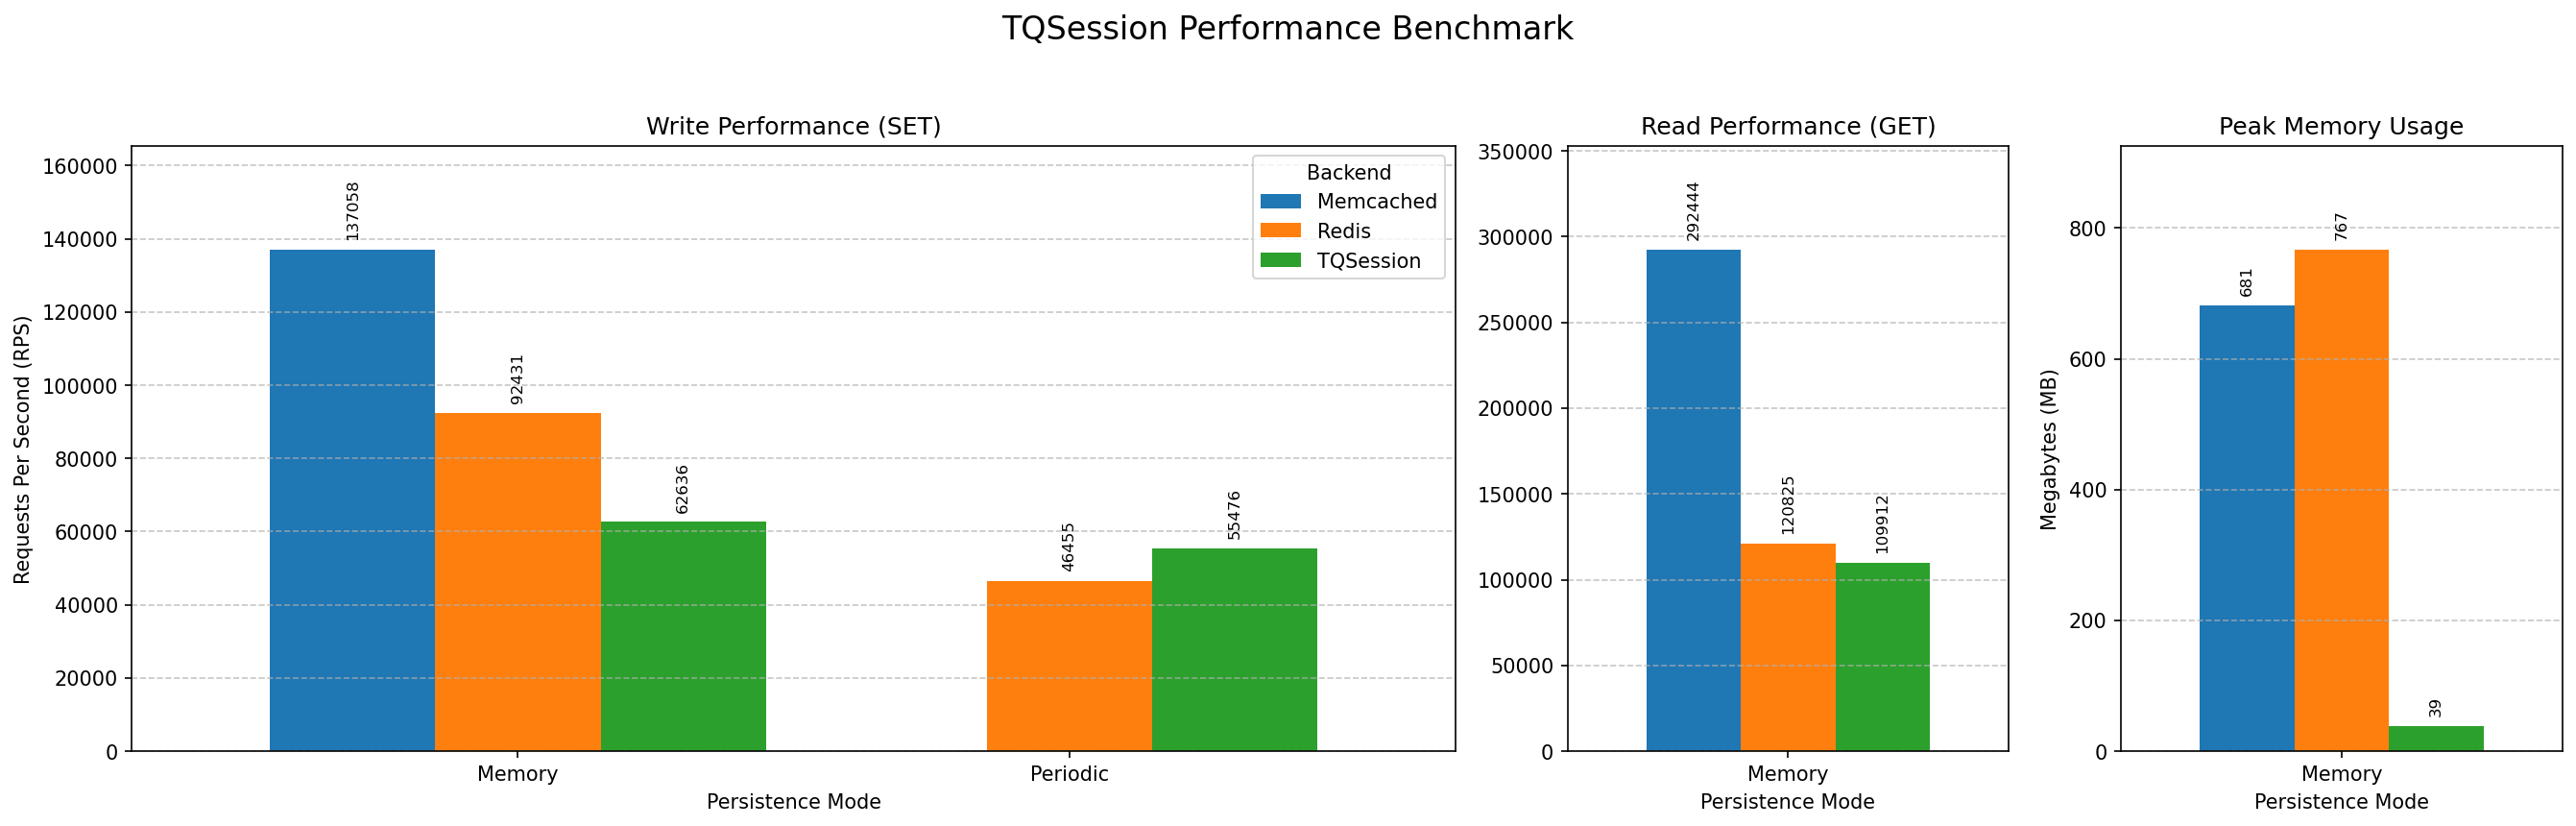

Data behind this chart, as committed beside it:
Mode, Backend, Protocol, Operation, RPS, TimePerReq(ms), MaxMemory(MB)
Memory, TQSession, memcache, SET, 62636, 0.0160, 39
Memory, TQSession, memcache, GET, 109913, 0.0091, 39
Memory, Redis, redis, SET, 92432, 0.0108, 767
Memory, Redis, redis, GET, 120826, 0.0083, 767
Memory, Memcached, memcache, SET, 137058, 0.0073, 681
Memory, Memcached, memcache, GET, 292444, 0.0034, 681
Periodic, TQSession, memcache, SET, 55477, 0.0180, 39
Periodic, TQSession, memcache, GET, 79684, 0.0125, 39
Periodic, Redis, redis, SET, 46455, 0.0215, 789
Periodic, Redis, redis, GET, 116391, 0.0086, 789
